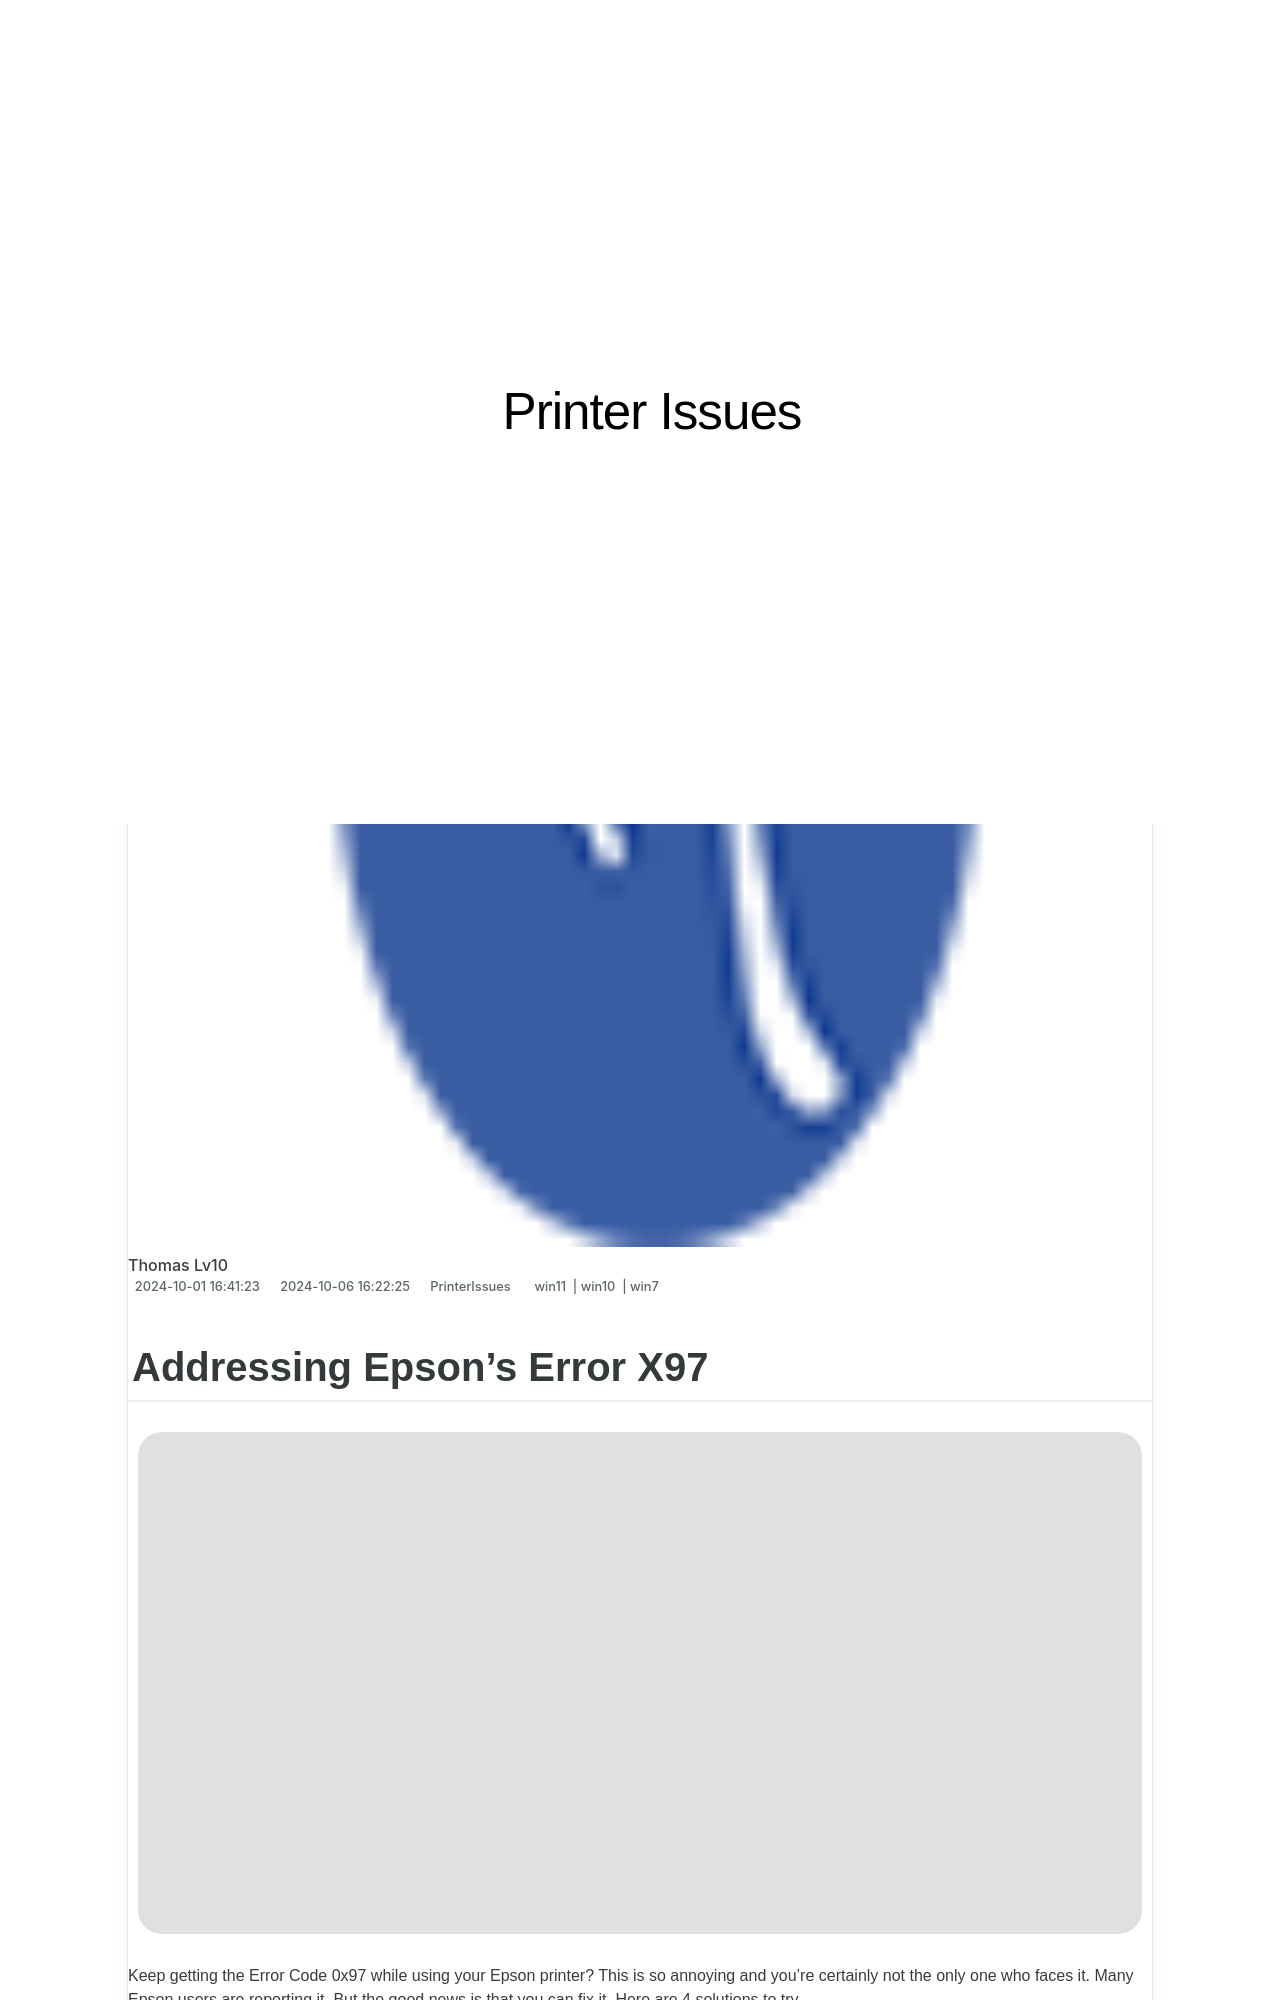

repository: techidaily/site-printer-issues · page: addressing-epsons-error-x97/index.html · generator: jekyll

---
title: Addressing Epson's Error X97
date: 2024-10-01T16:41:23.727Z
updated: 2024-10-06T16:22:25.459Z
tags:
  - win11
  - win10
  - win7
categories:
  - PrinterIssues
description: This Article Describes Addressing Epson's Error X97
excerpt: This Article Describes Addressing Epson's Error X97
keywords: Epson X97 Error Solution,Troubleshooting Epson X97,Epson Printer Error X97 Fix,Error Code X97 on Epson,How to Fix Epson Error X97,Epson Troubleshoot X97 Guide,Resolving Epson Error X97
thumbnail: https://thmb.techidaily.com/4da656e102eb836f477dac6315553143e22711c5810091f927c907ee973d4983.jpg
---

## Addressing Epson's Error X97

![](https://images.drivereasy.com/wp-content/uploads/2019/08/printer-161063_1280-1024x757.png)

 Keep getting the Error Code 0x97 while using your Epson printer? This is so annoying and you’re certainly not the only one who faces it. Many Epson users are reporting it. But the good news is that you can fix it. Here are 4 solutions to try.

**Why do I get the Error Code 0x97?**
 Error code 0x97 is probably caused by a hardware failure. When you get the error code, it’s very likely that certain interior parts of your printer can’t function correctly. But don’t worry! Before you take your printer to a repair store and replace any hardware, try the fixes below.

## Try these fixes

 You may not have to try them all. Just work your way down the list until you find the one that works for you.

1. **[Reboot your printer](#a)**
2. **[Check your ink cartridges](#b)**
3. **[Run the Windows printer troubleshooter](#c)**
4. **[Update your printer driver](#d)**
